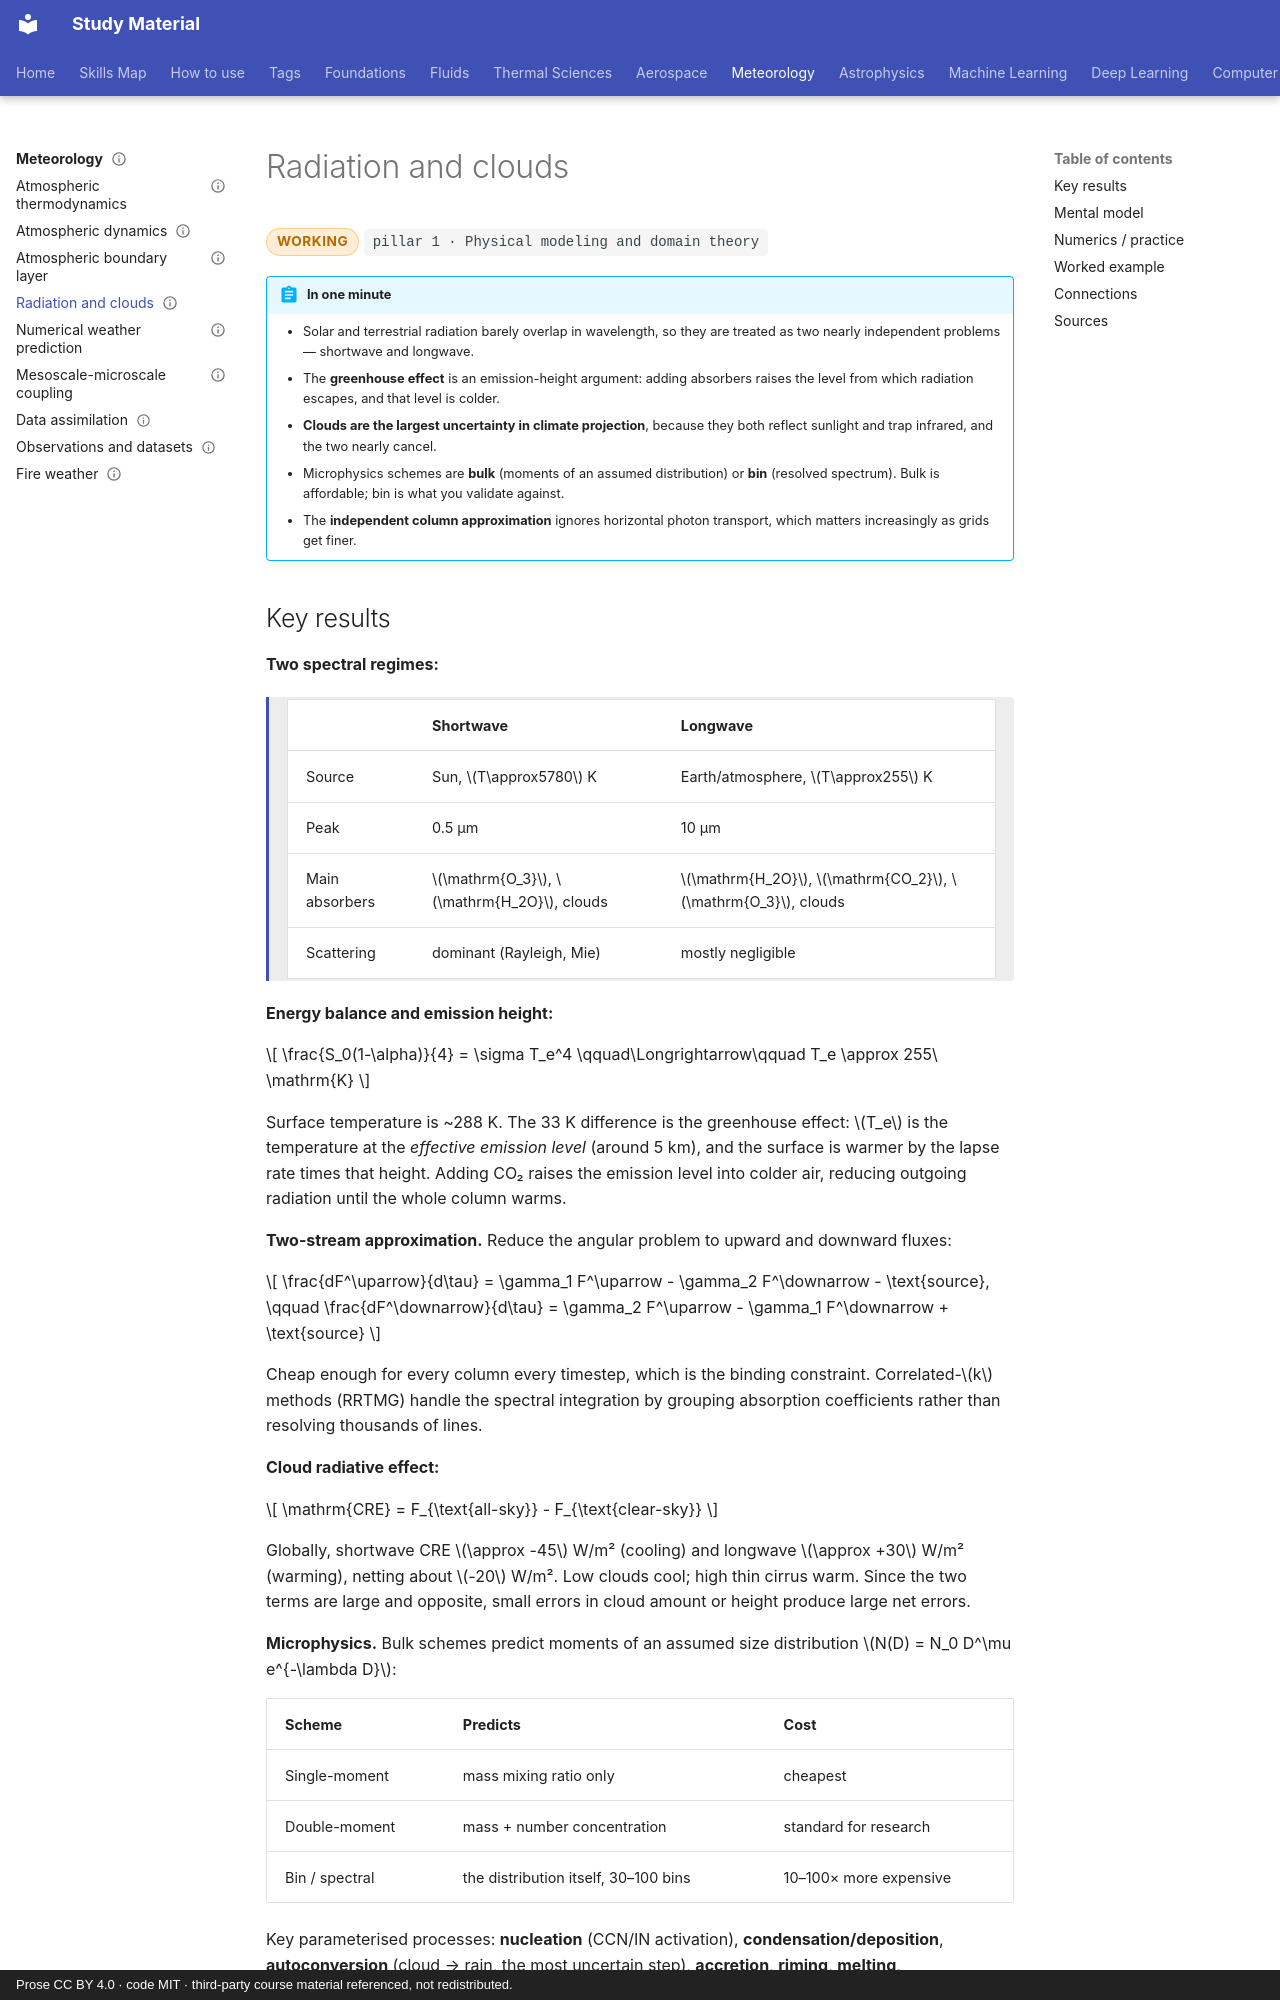

repository: pkjha-aero/StudyMaterial · page: meteorology/radiation-clouds/index.html · generator: mkdocs · copyright: Prose CC BY 4.0 · code MIT · third-party course material referenced, not redistributed.

---
title: Radiation and clouds
status: working
tags: [pillar-1, meteorology, radiation]
updated: 2026-09-26
---

# Radiation and clouds

<span class="status status-working">working</span>
<span class="pillar">pillar 1 &middot; Physical modeling and domain theory</span>

!!! abstract "In one minute"
    - Solar and terrestrial radiation barely overlap in wavelength, so they are treated as two nearly independent problems — shortwave and longwave.
    - The **greenhouse effect** is an emission-height argument: adding absorbers raises the level from which radiation escapes, and that level is colder.
    - **Clouds are the largest uncertainty in climate projection**, because they both reflect sunlight and trap infrared, and the two nearly cancel.
    - Microphysics schemes are **bulk** (moments of an assumed distribution) or **bin** (resolved spectrum). Bulk is affordable; bin is what you validate against.
    - The **independent column approximation** ignores horizontal photon transport, which matters increasingly as grids get finer.

## Key results

**Two spectral regimes:**

<div class="result" markdown>

| | Shortwave | Longwave |
|---|---|---|
| Source | Sun, \(T\approx5780\) K | Earth/atmosphere, \(T\approx255\) K |
| Peak | 0.5 µm | 10 µm |
| Main absorbers | \(\mathrm{O_3}\), \(\mathrm{H_2O}\), clouds | \(\mathrm{H_2O}\), \(\mathrm{CO_2}\), \(\mathrm{O_3}\), clouds |
| Scattering | dominant (Rayleigh, Mie) | mostly negligible |

</div>

**Energy balance and emission height:**

\[
\frac{S_0(1-\alpha)}{4} = \sigma T_e^4
\qquad\Longrightarrow\qquad
T_e \approx 255\ \mathrm{K}
\]

Surface temperature is ~288 K. The 33 K difference is the greenhouse effect: \(T_e\) is the temperature at the *effective emission level* (around 5 km), and the surface is warmer by the lapse rate times that height. Adding CO₂ raises the emission level into colder air, reducing outgoing radiation until the whole column warms.

**Two-stream approximation.** Reduce the angular problem to upward and downward fluxes:

\[
\frac{dF^\uparrow}{d\tau} = \gamma_1 F^\uparrow - \gamma_2 F^\downarrow - \text{source},
\qquad
\frac{dF^\downarrow}{d\tau} = \gamma_2 F^\uparrow - \gamma_1 F^\downarrow + \text{source}
\]

Cheap enough for every column every timestep, which is the binding constraint. Correlated-\(k\) methods (RRTMG) handle the spectral integration by grouping absorption coefficients rather than resolving thousands of lines.

**Cloud radiative effect:**

\[
\mathrm{CRE} = F_{\text{all-sky}} - F_{\text{clear-sky}}
\]

Globally, shortwave CRE \(\approx -45\) W/m² (cooling) and longwave \(\approx +30\) W/m² (warming), netting about \(-20\) W/m². Low clouds cool; high thin cirrus warm. Since the two terms are large and opposite, small errors in cloud amount or height produce large net errors.

**Microphysics.** Bulk schemes predict moments of an assumed size distribution \(N(D) = N_0 D^\mu e^{-\lambda D}\):

| Scheme | Predicts | Cost |
|---|---|---|
| Single-moment | mass mixing ratio only | cheapest |
| Double-moment | mass + number concentration | standard for research |
| Bin / spectral | the distribution itself, 30–100 bins | 10–100× more expensive |

Key parameterised processes: **nucleation** (CCN/IN activation), **condensation/deposition**, **autoconversion** (cloud → rain, the most uncertain step), **accretion**, **riming**, **melting**, **sedimentation**.

**Cloud overlap.** A model column has cloud fraction per layer and must assume how layers overlap: maximum, random, or **maximum-random** (adjacent layers maximally, separated layers randomly) — the usual compromise. The choice changes total cloud cover by several percent globally.
